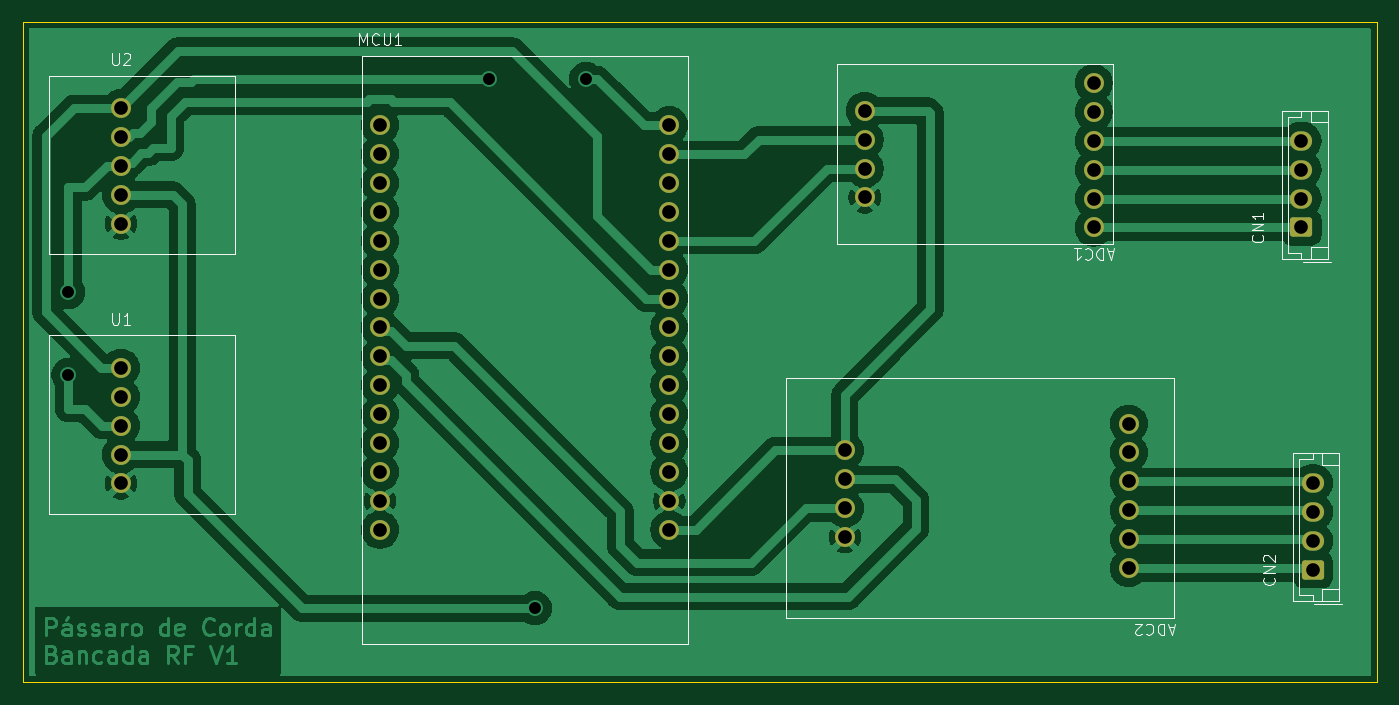
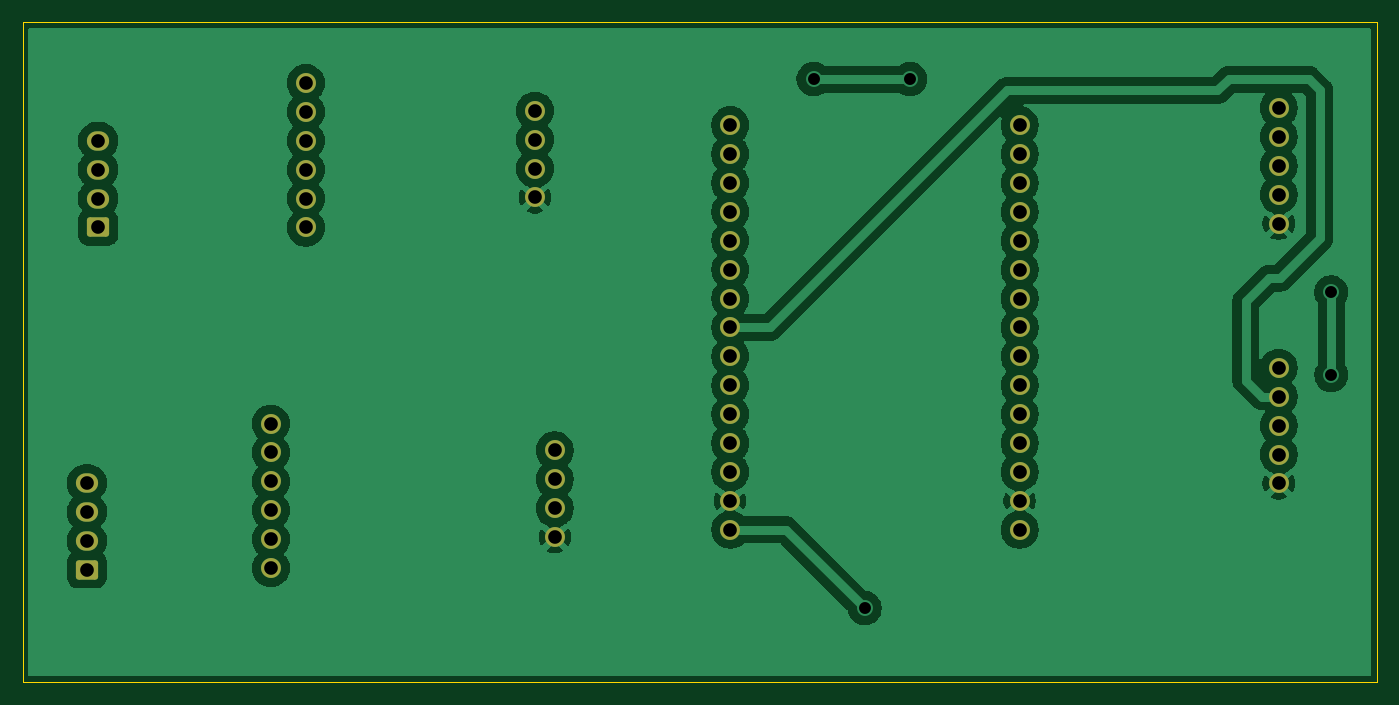
Circuit board: 11 layer files. Board 119.0 x 58.0 mm.
- bottom_copper: LoadCellRF-B_Cu.gbr (100390 bytes)
- bottom_mask: LoadCellRF-B_Mask.gbr (3025 bytes)
- paste: LoadCellRF-B_Paste.gbr (455 bytes)
- bottom_silk: LoadCellRF-B_Silkscreen.gbr (456 bytes)
- outline: LoadCellRF-Edge_Cuts.gbr (609 bytes)
- top_copper: LoadCellRF-F_Cu.gbr (103846 bytes)
- top_mask: LoadCellRF-F_Mask.gbr (3025 bytes)
- paste: LoadCellRF-F_Paste.gbr (455 bytes)
- top_silk: LoadCellRF-F_Silkscreen.gbr (12165 bytes)
- drill: LoadCellRF-NPTH.drl (264 bytes)
- drill: LoadCellRF-PTH.drl (1458 bytes)

=== bottom_copper: LoadCellRF-B_Cu.gbr (100390 bytes, source omitted) ===
=== bottom_mask: LoadCellRF-B_Mask.gbr (3025 bytes, source withheld) ===
=== paste: LoadCellRF-B_Paste.gbr ===
%TF.GenerationSoftware,KiCad,Pcbnew,10.0.5*%
%TF.CreationDate,2026-09-09T21:50:15-03:00*%
%TF.ProjectId,LoadCellRF,4c6f6164-4365-46c6-9c52-462e6b696361,rev?*%
%TF.SameCoordinates,Original*%
%TF.FileFunction,Paste,Bot*%
%TF.FilePolarity,Positive*%
%FSLAX46Y46*%
G04 Gerber Fmt 4.6, Leading zero omitted, Abs format (unit mm)*
G04 Created by KiCad (PCBNEW 10.0.5) date 2026-09-09 21:50:15*
%MOMM*%
%LPD*%
G01*
G04 APERTURE LIST*
G04 APERTURE END LIST*
M02*

=== bottom_silk: LoadCellRF-B_Silkscreen.gbr ===
%TF.GenerationSoftware,KiCad,Pcbnew,10.0.5*%
%TF.CreationDate,2026-09-09T21:50:15-03:00*%
%TF.ProjectId,LoadCellRF,4c6f6164-4365-46c6-9c52-462e6b696361,rev?*%
%TF.SameCoordinates,Original*%
%TF.FileFunction,Legend,Bot*%
%TF.FilePolarity,Positive*%
%FSLAX46Y46*%
G04 Gerber Fmt 4.6, Leading zero omitted, Abs format (unit mm)*
G04 Created by KiCad (PCBNEW 10.0.5) date 2026-09-09 21:50:15*
%MOMM*%
%LPD*%
G01*
G04 APERTURE LIST*
G04 APERTURE END LIST*
M02*

=== outline: LoadCellRF-Edge_Cuts.gbr ===
%TF.GenerationSoftware,KiCad,Pcbnew,10.0.5*%
%TF.CreationDate,2026-09-09T21:50:15-03:00*%
%TF.ProjectId,LoadCellRF,4c6f6164-4365-46c6-9c52-462e6b696361,rev?*%
%TF.SameCoordinates,Original*%
%TF.FileFunction,Profile,NP*%
%FSLAX46Y46*%
G04 Gerber Fmt 4.6, Leading zero omitted, Abs format (unit mm)*
G04 Created by KiCad (PCBNEW 10.0.5) date 2026-09-09 21:50:15*
%MOMM*%
%LPD*%
G01*
G04 APERTURE LIST*
%TA.AperFunction,Profile*%
%ADD10C,0.050000*%
%TD*%
G04 APERTURE END LIST*
D10*
X84000000Y-63000000D02*
X203000000Y-63000000D01*
X203000000Y-121000000D01*
X84000000Y-121000000D01*
X84000000Y-63000000D01*
M02*

=== top_copper: LoadCellRF-F_Cu.gbr (103846 bytes, source omitted) ===
=== top_mask: LoadCellRF-F_Mask.gbr (3025 bytes, source withheld) ===
=== paste: LoadCellRF-F_Paste.gbr ===
%TF.GenerationSoftware,KiCad,Pcbnew,10.0.5*%
%TF.CreationDate,2026-09-09T21:50:15-03:00*%
%TF.ProjectId,LoadCellRF,4c6f6164-4365-46c6-9c52-462e6b696361,rev?*%
%TF.SameCoordinates,Original*%
%TF.FileFunction,Paste,Top*%
%TF.FilePolarity,Positive*%
%FSLAX46Y46*%
G04 Gerber Fmt 4.6, Leading zero omitted, Abs format (unit mm)*
G04 Created by KiCad (PCBNEW 10.0.5) date 2026-09-09 21:50:15*
%MOMM*%
%LPD*%
G01*
G04 APERTURE LIST*
G04 APERTURE END LIST*
M02*

=== top_silk: LoadCellRF-F_Silkscreen.gbr (12165 bytes, source omitted) ===
=== drill: LoadCellRF-NPTH.drl ===
M48
; DRILL file KiCad 10.0.5 date 2026-09-09T21:50:23
; FORMAT={-:-/ absolute / metric / decimal}
; #@! TF.CreationDate,2026-09-09T21:50:23-03:00
; #@! TF.GenerationSoftware,Kicad,Pcbnew,10.0.5
; #@! TF.FileFunction,NonPlated,1,2,NPTH
FMAT,2
METRIC
%
G90
G05
M30

=== drill: LoadCellRF-PTH.drl ===
M48
; DRILL file KiCad 10.0.5 date 2026-09-09T21:50:23
; FORMAT={-:-/ absolute / metric / decimal}
; #@! TF.CreationDate,2026-09-09T21:50:23-03:00
; #@! TF.GenerationSoftware,Kicad,Pcbnew,10.0.5
; #@! TF.FileFunction,Plated,1,2,PTH
FMAT,2
METRIC
; #@! TA.AperFunction,Plated,PTH,ViaDrill
T1C1.050
; #@! TA.AperFunction,Plated,PTH,ComponentDrill
T2C1.200
%
G90
G05
T1
X88.0Y-86.741
X88.0Y-94.0
X125.0Y-68.0
X129.0Y-114.5
X133.5Y-68.0
T2
X92.62Y-70.54
X92.62Y-73.08
X92.62Y-75.62
X92.62Y-78.16
X92.62Y-80.7
X92.62Y-93.38
X92.62Y-95.92
X92.62Y-98.46
X92.62Y-101.0
X92.62Y-103.54
X115.39Y-72.05
X115.39Y-74.59
X115.39Y-77.13
X115.39Y-79.67
X115.39Y-82.21
X115.39Y-84.75
X115.39Y-87.29
X115.39Y-89.83
X115.39Y-92.37
X115.39Y-94.91
X115.39Y-97.45
X115.39Y-99.99
X115.39Y-102.53
X115.39Y-105.07
X115.39Y-107.61
X140.82Y-72.05
X140.82Y-74.59
X140.82Y-77.13
X140.82Y-79.67
X140.82Y-82.21
X140.82Y-84.75
X140.82Y-87.29
X140.82Y-89.83
X140.82Y-92.37
X140.82Y-94.91
X140.82Y-97.45
X140.82Y-99.99
X140.82Y-102.53
X140.82Y-105.07
X140.82Y-107.61
X156.25Y-100.63
X156.25Y-103.17
X156.25Y-105.71
X156.25Y-108.25
X157.99Y-70.78
X157.99Y-73.32
X157.99Y-75.86
X157.99Y-78.4
X178.12Y-68.34
X178.12Y-70.88
X178.12Y-73.42
X178.12Y-75.96
X178.12Y-78.5
X178.12Y-81.04
X181.2Y-98.28
X181.2Y-100.82
X181.2Y-103.36
X181.2Y-105.9
X181.2Y-108.44
X181.2Y-110.98
X196.37Y-73.42
X196.37Y-75.96
X196.37Y-78.5
X196.37Y-81.04
X197.37Y-103.5
X197.37Y-106.04
X197.37Y-108.58
X197.37Y-111.12
M30
